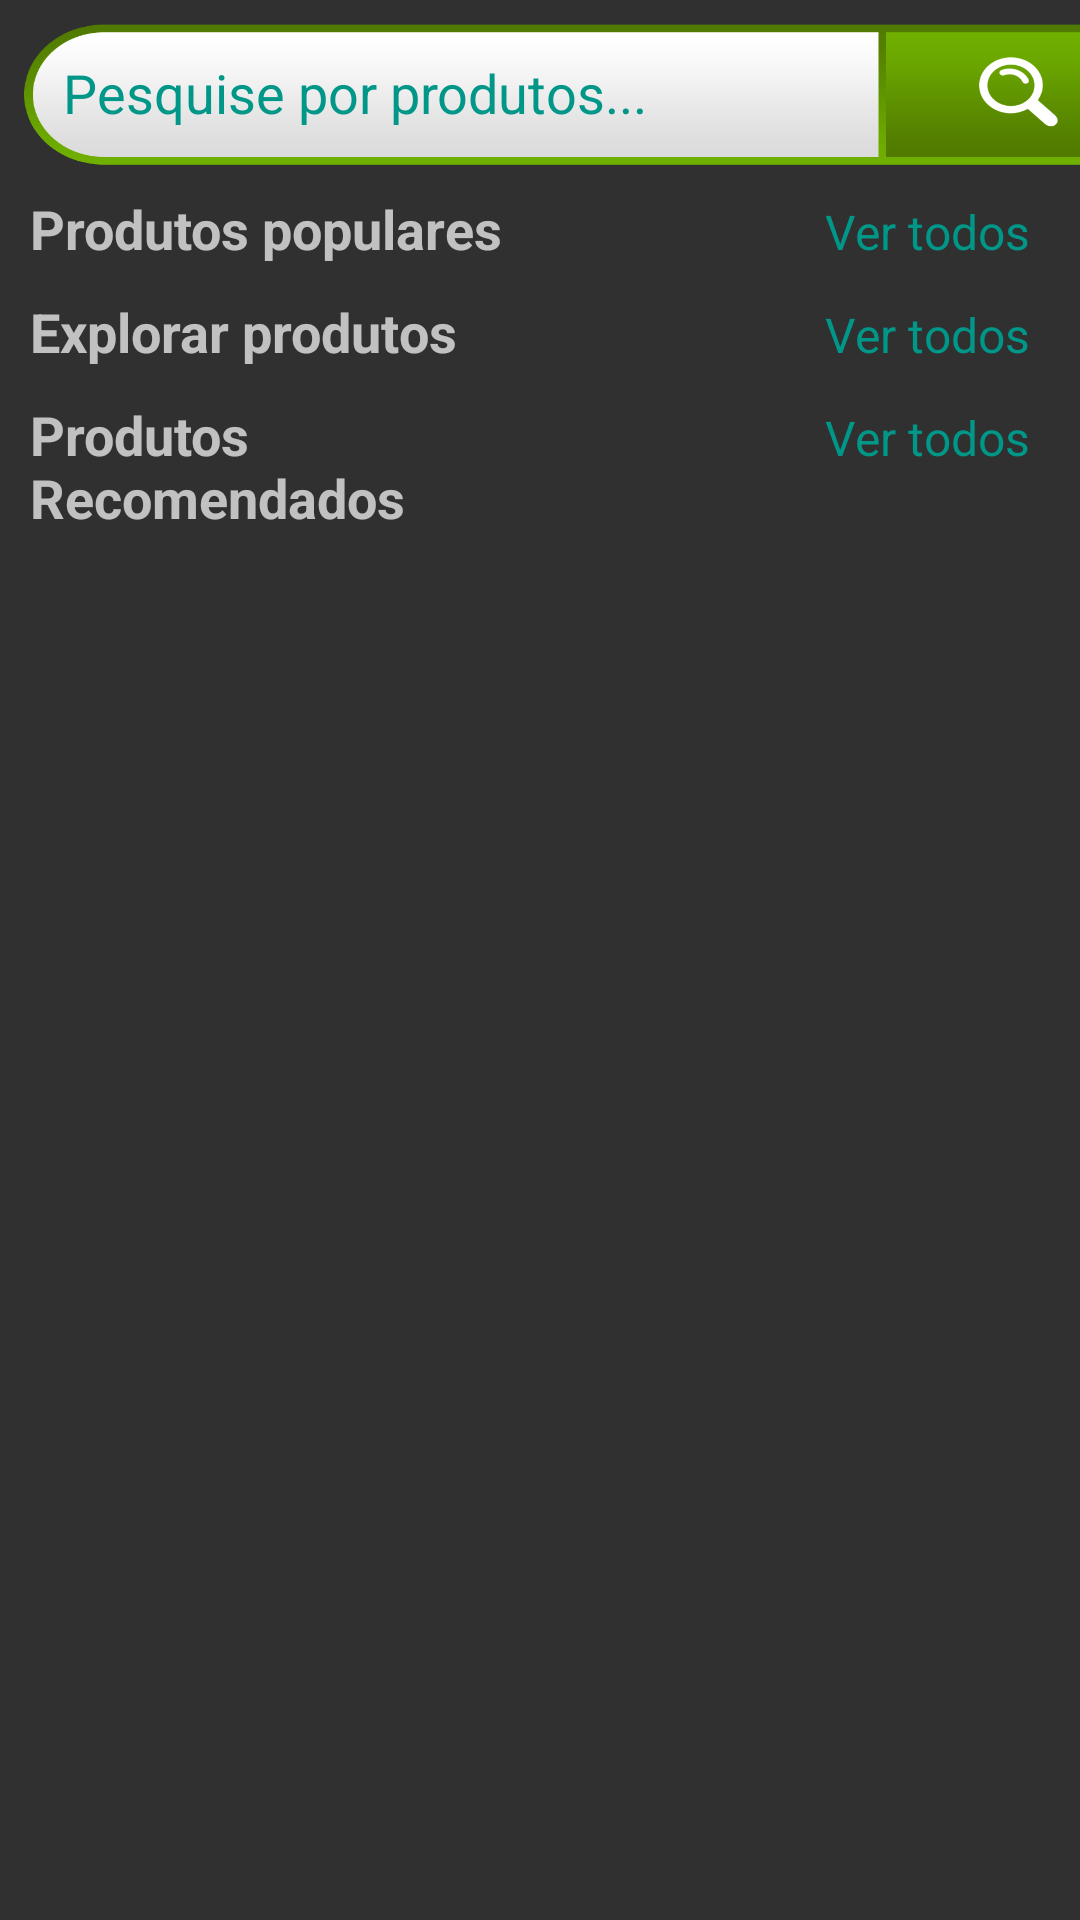

Reconstruct the res/layout file that produces this screen, plus the resources it refers to.
<!-- AndroidManifest.xml: activity theme Theme.LojaOnline.NoActionBar -->
<!-- res/layout/fragment_home.xml -->
<?xml version="1.0" encoding="utf-8"?>
<ScrollView xmlns:android="http://schemas.android.com/apk/res/android"
    xmlns:app="http://schemas.android.com/apk/res-auto"
    xmlns:tools="http://schemas.android.com/tools"
    android:layout_width="match_parent"
    android:layout_height="match_parent"
    tools:context=".ui.home.HomeFragment">

   <LinearLayout
       android:layout_width="match_parent"
       android:layout_height="wrap_content"
       android:orientation="vertical">

       <EditText

           android:elevation="3dp"
           android:id="@+id/barra_pesquisa"
           android:layout_width="384dp"
           android:layout_height="48dp"
           android:layout_margin="8dp"
           android:background="@drawable/search_br"
           android:drawablePadding="5dp"
           android:padding="13dp"
           android:hint="Pesquise por produtos..."
           android:textColorHint="@color/green_500"/>

       <LinearLayout
           android:layout_marginLeft="10dp"
           android:layout_marginRight="10dp"
           android:layout_width="match_parent"
           android:layout_height="wrap_content"
           android:orientation="horizontal"
           android:weightSum="2">

           <TextView
               android:layout_width="match_parent"
               android:layout_height="wrap_content"
               android:layout_weight="1"
               android:text="Produtos populares"
               android:textSize="18sp"
               android:textStyle="bold"/>
           <TextView
               android:id="@+id/ver_todos_pop"
               android:layout_width="match_parent"
               android:layout_height="wrap_content"
               android:text="Ver todos"
               android:layout_weight="1"
               android:gravity="end"
               android:layout_marginRight="7dp"
               android:textSize="16sp"
               android:textColor="@color/green_500"/>

       </LinearLayout>
       <androidx.recyclerview.widget.RecyclerView
           android:id="@+id/pop_rec"
           android:layout_width="match_parent"
           android:layout_height="wrap_content"
           android:layout_margin="5dp"/>


       <LinearLayout
           android:layout_marginLeft="10dp"
           android:layout_marginRight="10dp"
           android:layout_width="match_parent"
           android:layout_height="wrap_content"
           android:orientation="horizontal"
           android:weightSum="2">

           <TextView
               android:layout_width="match_parent"
               android:layout_height="wrap_content"
               android:layout_weight="1"
               android:text="Explorar produtos"
               android:textSize="18sp"
               android:textStyle="bold"/>
           <TextView
               android:id="@+id/ver_todos_explor"
               android:layout_width="match_parent"
               android:layout_height="wrap_content"
               android:text="Ver todos"
               android:layout_weight="1"
               android:gravity="end"
               android:layout_marginRight="7dp"
               android:textSize="16sp"
               android:textColor="@color/green_500"/>

       </LinearLayout>
       <androidx.recyclerview.widget.RecyclerView
           android:id="@+id/explorar_rec"
           android:layout_width="match_parent"
           android:layout_height="wrap_content"
           android:layout_margin="5dp"/>


       <LinearLayout
           android:layout_marginLeft="10dp"
           android:layout_marginRight="10dp"
           android:layout_width="match_parent"
           android:layout_height="wrap_content"
           android:orientation="horizontal"
           android:weightSum="2">

           <TextView
               android:layout_width="match_parent"
               android:layout_height="wrap_content"
               android:layout_weight="1"
               android:text="Produtos Recomendados"
               android:textSize="18sp"
               android:textStyle="bold"/>
           <TextView
               android:id="@+id/ver_todos_recom"
               android:layout_width="match_parent"
               android:layout_height="wrap_content"
               android:text="Ver todos"
               android:layout_weight="1"
               android:gravity="end"
               android:layout_marginRight="7dp"
               android:textSize="16sp"
               android:textColor="@color/green_500"/>

       </LinearLayout>
       <androidx.recyclerview.widget.RecyclerView
           android:id="@+id/recomendados_rec"
           android:layout_width="match_parent"
           android:layout_height="wrap_content"
           android:layout_margin="5dp"/>

   </LinearLayout>

</ScrollView>
<!-- resources referenced by this layout -->
<resources>
  <color name="green_500">#009688</color>
  <!-- drawable search_br: png bitmap (drawable-v24, 20721 bytes) -->
  <style name="Theme.LojaOnline.NoActionBar">
          <item name="windowActionBar">false</item>
          <item name="windowNoTitle">true</item>
      </style>
</resources>
